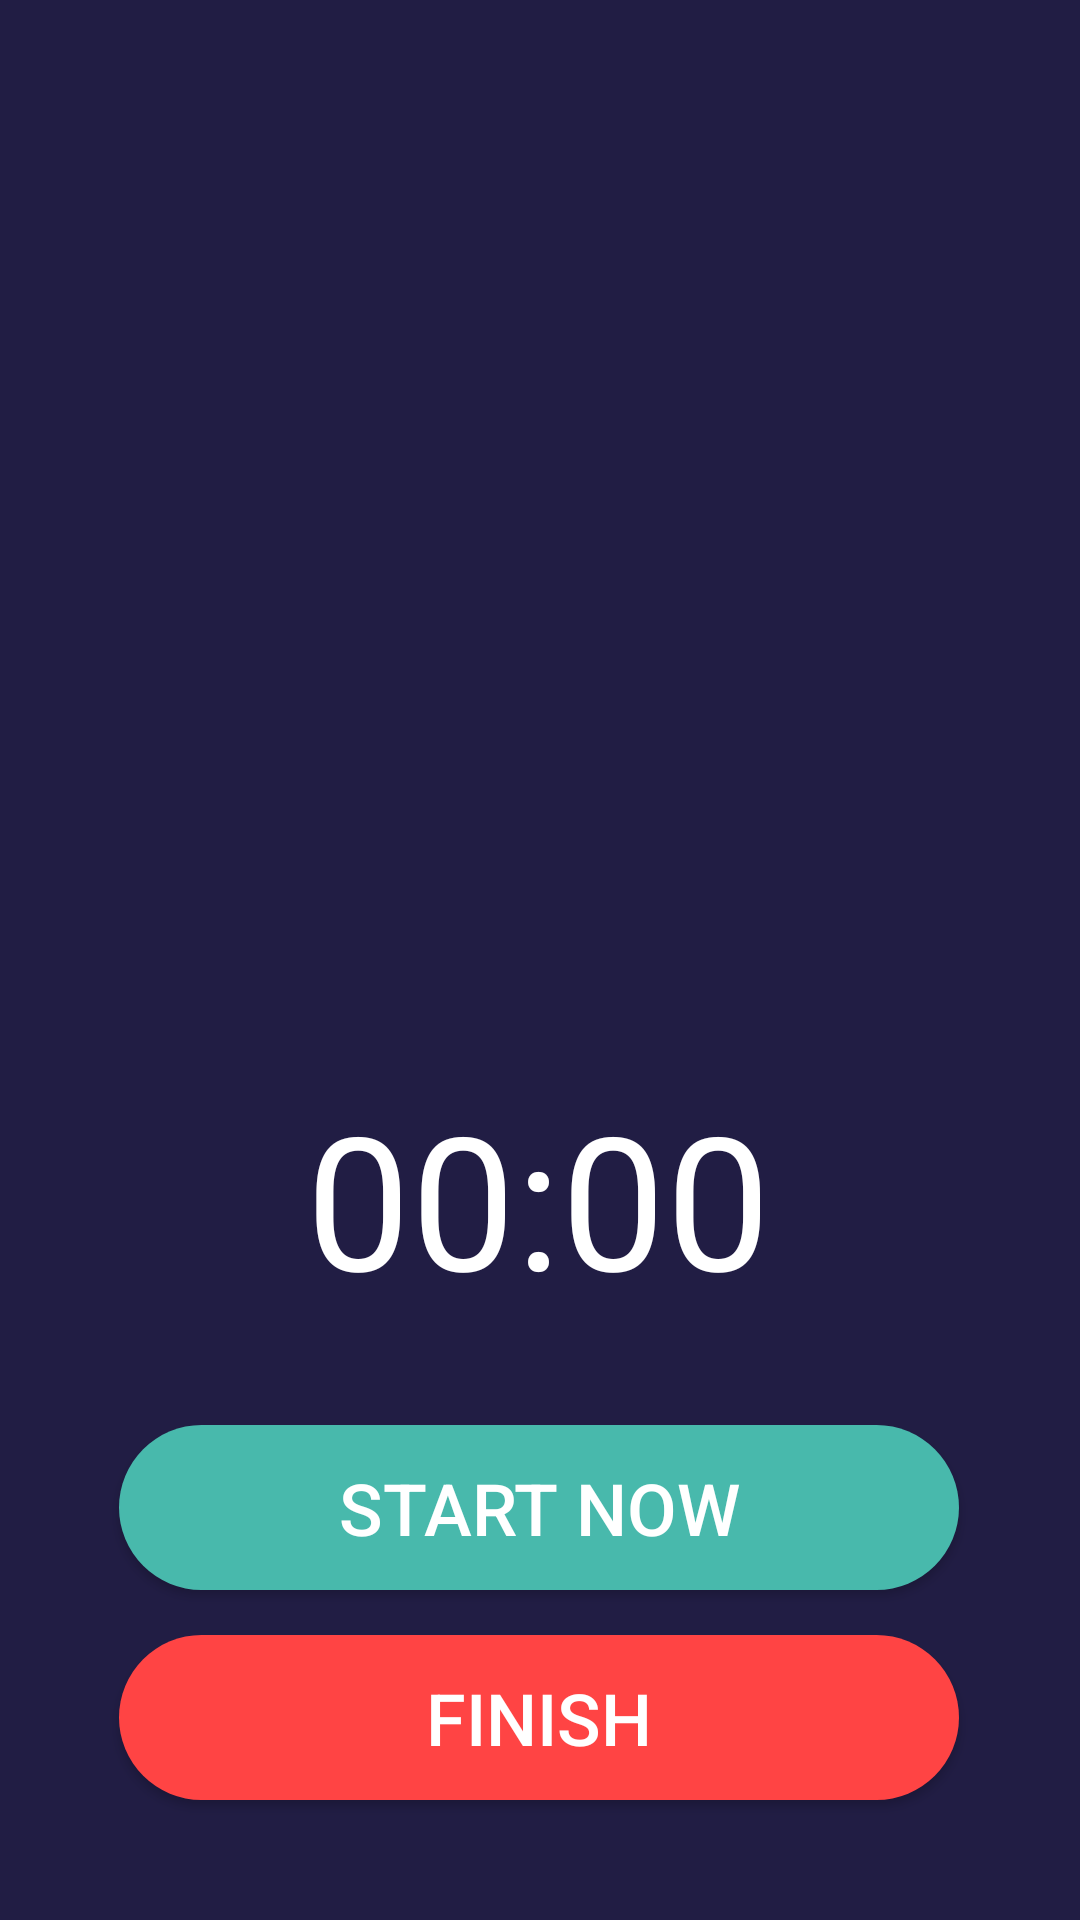

This screen was rendered from an Android layout file. Write that file and the resources it references.
<!-- AndroidManifest.xml: application theme Theme.StopWatchApp -->
<!-- res/layout/activity_stop_watch.xml -->
<?xml version="1.0" encoding="utf-8"?>
<androidx.constraintlayout.widget.ConstraintLayout xmlns:android="http://schemas.android.com/apk/res/android"
    xmlns:app="http://schemas.android.com/apk/res-auto"
    xmlns:tools="http://schemas.android.com/tools"
    android:layout_width="match_parent"
    android:layout_height="match_parent"
    android:background="#211D44"
    tools:context=".MainActivity">

    <ImageView
        android:id="@+id/bgcircle"
        android:layout_width="256dp"
        android:layout_height="250dp"
        android:layout_marginTop="60dp"
        android:layout_marginStart="8dp"
        android:contentDescription="@string/circle"
        android:scaleType="centerCrop"
        android:src="@drawable/bgcircle"
        app:layout_constraintEnd_toEndOf="parent"
        app:layout_constraintHorizontal_bias="0.469"
        app:layout_constraintStart_toStartOf="parent"
        app:layout_constraintTop_toTopOf="parent" />

    <ImageView
        android:id="@+id/icanchor"
        android:layout_width="276dp"
        android:layout_height="370dp"
        android:layout_marginTop="6dp"
        android:layout_marginStart="9dp"
        android:contentDescription="@string/circle"
        android:scaleType="centerCrop"
        android:src="@drawable/icanchor"
        app:layout_constraintEnd_toEndOf="parent"
        app:layout_constraintHorizontal_bias="0.469"
        app:layout_constraintStart_toStartOf="parent"
        app:layout_constraintTop_toTopOf="parent" />

    <Chronometer
        android:id="@+id/timeHere"
        android:layout_width="wrap_content"
        android:layout_height="wrap_content"
        android:layout_marginEnd="8dp"
        android:layout_marginStart="8dp"
        android:layout_marginTop="48dp"
        android:textColor="@color/white"
        android:textSize="62sp"
        app:layout_constraintEnd_toEndOf="parent"
        app:layout_constraintHorizontal_bias="0.498"
        app:layout_constraintStart_toStartOf="parent"
        app:layout_constraintTop_toBottomOf="@+id/bgcircle" />


    <Button
        android:id="@+id/buttonStart"
        android:layout_width="280dp"
        android:layout_height="55dp"
        android:layout_marginBottom="110dp"
        android:layout_marginEnd="8dp"
        android:layout_marginStart="8dp"
        android:text="@string/start_now"
        android:textAllCaps="true"
        android:textColor="@color/white"
        android:textSize="24sp"
        android:background="@drawable/buttongreen"
        app:layout_constraintBottom_toBottomOf="parent"
        app:layout_constraintEnd_toEndOf="parent"
        app:layout_constraintHorizontal_bias="0.495"
        app:layout_constraintStart_toStartOf="parent"/>

    <Button
        android:id="@+id/buttonStop"
        android:layout_width="280dp"
        android:layout_height="55dp"
        android:layout_marginBottom="40dp"
        android:layout_marginEnd="8dp"
        android:layout_marginStart="8dp"
        android:text="@string/finish"
        android:textAllCaps="true"
        android:textColor="@color/white"
        android:textSize="24sp"
        android:background="@drawable/buttonshape"
        app:backgroundTint="@null"
        app:layout_constraintBottom_toBottomOf="parent"
        app:layout_constraintEnd_toEndOf="parent"
        app:layout_constraintHorizontal_bias="0.495"
        app:layout_constraintStart_toStartOf="parent"/>

</androidx.constraintlayout.widget.ConstraintLayout>
<!-- resources referenced by this layout -->
<resources>
  <color name="white">#FFFFFFFF</color>
  <!-- drawable buttongreen (drawable) -->
  <?xml version="1.0" encoding="utf-8"?>
  <shape xmlns:android="http://schemas.android.com/apk/res/android">
      <solid
          android:color="#48B9AC" />
      <corners android:radius="200dp" />
  
  </shape>
  <!-- drawable buttonshape (drawable) -->
  <?xml version="1.0" encoding="utf-8"?>
  <shape xmlns:android="http://schemas.android.com/apk/res/android">
      <solid
          android:color="@android:color/holo_red_light" />
      <corners android:radius="200dp" />
  </shape>
  <string name="circle">circle</string>
  <string name="finish">Finish</string>
  <string name="start_now">Start Now</string>
  <style name="Theme.StopWatchApp" parent="Theme.MaterialComponents.DayNight.NoActionBar">
          
          <item name="colorPrimary">@color/purple_500</item>
          <item name="colorPrimaryVariant">@color/dark_purple</item>
          <item name="colorOnPrimary">@color/white</item>
          
          <item name="colorSecondary">@color/teal_200</item>
          <item name="colorSecondaryVariant">@color/teal_700</item>
          <item name="colorOnSecondary">@color/black</item>
          
          <item name="android:statusBarColor" tools:targetApi="l">?attr/colorPrimaryVariant</item>
          
      </style>
  <color name="purple_500">#FF6200EE</color>
  <color name="dark_purple">#211D44</color>
  <color name="teal_200">#FF03DAC5</color>
  <color name="teal_700">#FF018786</color>
  <color name="black">#FF000000</color>
</resources>
